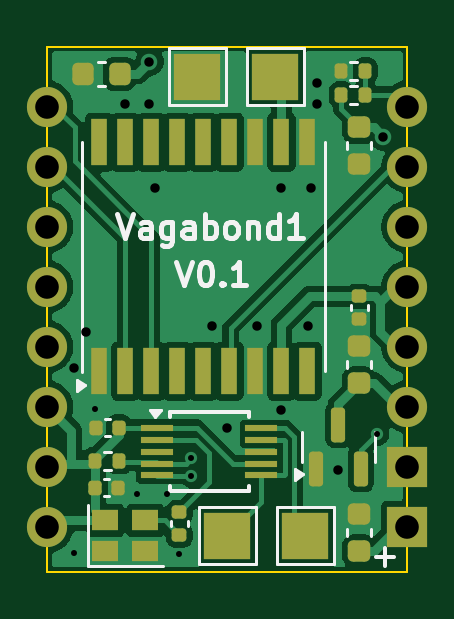
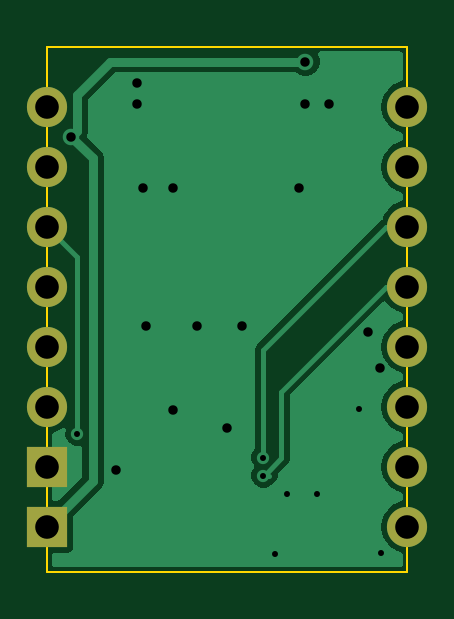
Circuit board: 11 layer files. Board 15.2 x 22.2 mm.
- bottom_copper: vagabond1-B_Cu.gbr (13829 bytes)
- bottom_mask: vagabond1-B_Mask.gbr (1011 bytes)
- paste: vagabond1-B_Paste.gbr (466 bytes)
- bottom_silk: vagabond1-B_Silkscreen.gbr (467 bytes)
- outline: vagabond1-Edge_Cuts.gbr (700 bytes)
- top_copper: vagabond1-F_Cu.gbr (52570 bytes)
- top_mask: vagabond1-F_Mask.gbr (4470 bytes)
- paste: vagabond1-F_Paste.gbr (3722 bytes)
- top_silk: vagabond1-F_Silkscreen.gbr (10758 bytes)
- drill: vagabond1-NPTH.drl (283 bytes)
- drill: vagabond1-PTH.drl (1127 bytes)

=== bottom_copper: vagabond1-B_Cu.gbr (13829 bytes, source omitted) ===
=== bottom_mask: vagabond1-B_Mask.gbr ===
%TF.GenerationSoftware,KiCad,Pcbnew,9.0.8+dfsg-1*%
%TF.CreationDate,2026-10-03T00:29:59-07:00*%
%TF.ProjectId,vagabond1,76616761-626f-46e6-9431-2e6b69636164,rev?*%
%TF.SameCoordinates,Original*%
%TF.FileFunction,Soldermask,Bot*%
%TF.FilePolarity,Negative*%
%FSLAX46Y46*%
G04 Gerber Fmt 4.6, Leading zero omitted, Abs format (unit mm)*
G04 Created by KiCad (PCBNEW 9.0.8+dfsg-1) date 2026-10-03 00:29:59*
%MOMM*%
%LPD*%
G01*
G04 APERTURE LIST*
%ADD10R,1.700000X1.700000*%
%ADD11O,1.700000X1.700000*%
%ADD12C,1.700000*%
G04 APERTURE END LIST*
D10*
%TO.C,J4*%
X146710000Y-107295000D03*
X146710000Y-104755000D03*
D11*
X146710000Y-102215000D03*
X146710000Y-99675000D03*
X146710000Y-97135000D03*
X146710000Y-94595000D03*
X146710000Y-92055000D03*
D12*
X146710000Y-89515000D03*
%TD*%
D11*
%TO.C,J3*%
X131470000Y-107295000D03*
X131470000Y-104755000D03*
X131470000Y-102215000D03*
X131470000Y-99675000D03*
X131470000Y-97135000D03*
X131470000Y-94595000D03*
X131470000Y-92055000D03*
D12*
X131470000Y-89515000D03*
%TD*%
M02*

=== paste: vagabond1-B_Paste.gbr ===
%TF.GenerationSoftware,KiCad,Pcbnew,9.0.8+dfsg-1*%
%TF.CreationDate,2026-10-03T00:29:59-07:00*%
%TF.ProjectId,vagabond1,76616761-626f-46e6-9431-2e6b69636164,rev?*%
%TF.SameCoordinates,Original*%
%TF.FileFunction,Paste,Bot*%
%TF.FilePolarity,Positive*%
%FSLAX46Y46*%
G04 Gerber Fmt 4.6, Leading zero omitted, Abs format (unit mm)*
G04 Created by KiCad (PCBNEW 9.0.8+dfsg-1) date 2026-10-03 00:29:59*
%MOMM*%
%LPD*%
G01*
G04 APERTURE LIST*
G04 APERTURE END LIST*
M02*

=== bottom_silk: vagabond1-B_Silkscreen.gbr ===
%TF.GenerationSoftware,KiCad,Pcbnew,9.0.8+dfsg-1*%
%TF.CreationDate,2026-10-03T00:29:59-07:00*%
%TF.ProjectId,vagabond1,76616761-626f-46e6-9431-2e6b69636164,rev?*%
%TF.SameCoordinates,Original*%
%TF.FileFunction,Legend,Bot*%
%TF.FilePolarity,Positive*%
%FSLAX46Y46*%
G04 Gerber Fmt 4.6, Leading zero omitted, Abs format (unit mm)*
G04 Created by KiCad (PCBNEW 9.0.8+dfsg-1) date 2026-10-03 00:29:59*
%MOMM*%
%LPD*%
G01*
G04 APERTURE LIST*
G04 APERTURE END LIST*
M02*

=== outline: vagabond1-Edge_Cuts.gbr ===
%TF.GenerationSoftware,KiCad,Pcbnew,9.0.8+dfsg-1*%
%TF.CreationDate,2026-10-03T00:29:59-07:00*%
%TF.ProjectId,vagabond1,76616761-626f-46e6-9431-2e6b69636164,rev?*%
%TF.SameCoordinates,Original*%
%TF.FileFunction,Profile,NP*%
%FSLAX46Y46*%
G04 Gerber Fmt 4.6, Leading zero omitted, Abs format (unit mm)*
G04 Created by KiCad (PCBNEW 9.0.8+dfsg-1) date 2026-10-03 00:29:59*
%MOMM*%
%LPD*%
G01*
G04 APERTURE LIST*
%TA.AperFunction,Profile*%
%ADD10C,0.100000*%
%TD*%
G04 APERTURE END LIST*
D10*
X131470000Y-86975000D02*
X146710000Y-86975000D01*
X131470000Y-109200000D02*
X131470000Y-86975000D01*
X146710000Y-86975000D02*
X146710000Y-109200000D01*
X146710000Y-109200000D02*
X131470000Y-109200000D01*
M02*

=== top_copper: vagabond1-F_Cu.gbr (52570 bytes, source omitted) ===
=== top_mask: vagabond1-F_Mask.gbr ===
%TF.GenerationSoftware,KiCad,Pcbnew,9.0.8+dfsg-1*%
%TF.CreationDate,2026-10-03T00:29:59-07:00*%
%TF.ProjectId,vagabond1,76616761-626f-46e6-9431-2e6b69636164,rev?*%
%TF.SameCoordinates,Original*%
%TF.FileFunction,Soldermask,Top*%
%TF.FilePolarity,Negative*%
%FSLAX46Y46*%
G04 Gerber Fmt 4.6, Leading zero omitted, Abs format (unit mm)*
G04 Created by KiCad (PCBNEW 9.0.8+dfsg-1) date 2026-10-03 00:29:59*
%MOMM*%
%LPD*%
G01*
G04 APERTURE LIST*
G04 Aperture macros list*
%AMRoundRect*
0 Rectangle with rounded corners*
0 $1 Rounding radius*
0 $2 $3 $4 $5 $6 $7 $8 $9 X,Y pos of 4 corners*
0 Add a 4 corners polygon primitive as box body*
4,1,4,$2,$3,$4,$5,$6,$7,$8,$9,$2,$3,0*
0 Add four circle primitives for the rounded corners*
1,1,$1+$1,$2,$3*
1,1,$1+$1,$4,$5*
1,1,$1+$1,$6,$7*
1,1,$1+$1,$8,$9*
0 Add four rect primitives between the rounded corners*
20,1,$1+$1,$2,$3,$4,$5,0*
20,1,$1+$1,$4,$5,$6,$7,0*
20,1,$1+$1,$6,$7,$8,$9,0*
20,1,$1+$1,$8,$9,$2,$3,0*%
G04 Aperture macros list end*
%ADD10RoundRect,0.135000X-0.135000X-0.185000X0.135000X-0.185000X0.135000X0.185000X-0.135000X0.185000X0*%
%ADD11RoundRect,0.140000X-0.140000X-0.170000X0.140000X-0.170000X0.140000X0.170000X-0.140000X0.170000X0*%
%ADD12R,0.700000X2.000000*%
%ADD13R,1.100000X0.900000*%
%ADD14R,1.700000X1.700000*%
%ADD15O,1.700000X1.700000*%
%ADD16C,1.700000*%
%ADD17R,1.400000X0.300000*%
%ADD18RoundRect,0.225000X-0.250000X0.225000X-0.250000X-0.225000X0.250000X-0.225000X0.250000X0.225000X0*%
%ADD19RoundRect,0.140000X0.170000X-0.140000X0.170000X0.140000X-0.170000X0.140000X-0.170000X-0.140000X0*%
%ADD20RoundRect,0.225000X0.250000X-0.225000X0.250000X0.225000X-0.250000X0.225000X-0.250000X-0.225000X0*%
%ADD21RoundRect,0.225000X-0.225000X-0.250000X0.225000X-0.250000X0.225000X0.250000X-0.225000X0.250000X0*%
%ADD22R,2.000000X2.000000*%
%ADD23RoundRect,0.135000X0.135000X0.185000X-0.135000X0.185000X-0.135000X-0.185000X0.135000X-0.185000X0*%
%ADD24RoundRect,0.150000X0.150000X-0.587500X0.150000X0.587500X-0.150000X0.587500X-0.150000X-0.587500X0*%
G04 APERTURE END LIST*
D10*
%TO.C,R1*%
X133490000Y-104500000D03*
X134510000Y-104500000D03*
%TD*%
D11*
%TO.C,C8*%
X133530000Y-103100000D03*
X134490000Y-103100000D03*
%TD*%
D12*
%TO.C,U1*%
X133674000Y-100715000D03*
X134774000Y-100715000D03*
X135874000Y-100715000D03*
X136974000Y-100715000D03*
X138074000Y-100715000D03*
X139174000Y-100715000D03*
X140274000Y-100715000D03*
X141374000Y-100715000D03*
X142474000Y-100715000D03*
X142474000Y-91015000D03*
X141374000Y-91015000D03*
X140274000Y-91015000D03*
X139174000Y-91015000D03*
X138074000Y-91015000D03*
X136974000Y-91015000D03*
X135874000Y-91015000D03*
X134774000Y-91015000D03*
X133674000Y-91015000D03*
%TD*%
D13*
%TO.C,X1*%
X133922000Y-108326000D03*
X135622000Y-108326000D03*
X135622000Y-107026000D03*
X133922000Y-107026000D03*
%TD*%
D14*
%TO.C,J4*%
X146710000Y-107295000D03*
X146710000Y-104755000D03*
D15*
X146710000Y-102215000D03*
X146710000Y-99675000D03*
X146710000Y-97135000D03*
X146710000Y-94595000D03*
X146710000Y-92055000D03*
D16*
X146710000Y-89515000D03*
%TD*%
D15*
%TO.C,J3*%
X131470000Y-107295000D03*
X131470000Y-104755000D03*
X131470000Y-102215000D03*
X131470000Y-99675000D03*
X131470000Y-97135000D03*
X131470000Y-94595000D03*
X131470000Y-92055000D03*
D16*
X131470000Y-89515000D03*
%TD*%
D17*
%TO.C,U3*%
X140528000Y-103120000D03*
X140528000Y-103620000D03*
X140528000Y-104120000D03*
X140528000Y-104620000D03*
X140528000Y-105120000D03*
X136128000Y-105120000D03*
X136128000Y-104620000D03*
X136128000Y-104120000D03*
X136128000Y-103620000D03*
X136128000Y-103120000D03*
%TD*%
D18*
%TO.C,C1*%
X144678000Y-108324000D03*
X144678000Y-106774000D03*
%TD*%
D19*
%TO.C,C2*%
X144678000Y-97544000D03*
X144678000Y-98504000D03*
%TD*%
D20*
%TO.C,C3*%
X144678000Y-90391000D03*
X144678000Y-91941000D03*
%TD*%
D21*
%TO.C,C4*%
X134531000Y-88118000D03*
X132981000Y-88118000D03*
%TD*%
D18*
%TO.C,C5*%
X144678000Y-101212000D03*
X144678000Y-99662000D03*
%TD*%
D19*
%TO.C,C6*%
X137058000Y-106688000D03*
X137058000Y-107648000D03*
%TD*%
D11*
%TO.C,C7*%
X134462000Y-105644000D03*
X133502000Y-105644000D03*
%TD*%
D22*
%TO.C,J1*%
X141122000Y-88245000D03*
%TD*%
%TO.C,J2*%
X137820000Y-88245000D03*
%TD*%
%TO.C,J5*%
X142392000Y-107676000D03*
%TD*%
%TO.C,J6*%
X139090000Y-107676000D03*
%TD*%
D23*
%TO.C,R2*%
X143914000Y-89007000D03*
X144934000Y-89007000D03*
%TD*%
%TO.C,R3*%
X143914000Y-87991000D03*
X144934000Y-87991000D03*
%TD*%
D24*
%TO.C,U2*%
X143789000Y-102977000D03*
X144739000Y-104852000D03*
X142839000Y-104852000D03*
%TD*%
M02*

=== paste: vagabond1-F_Paste.gbr (3722 bytes, source withheld) ===
=== top_silk: vagabond1-F_Silkscreen.gbr (10758 bytes, source omitted) ===
=== drill: vagabond1-NPTH.drl ===
M48
; DRILL file {KiCad 9.0.8+dfsg-1} date 2026-10-03T00:30:06-0700
; FORMAT={-:-/ absolute / metric / decimal}
; #@! TF.CreationDate,2026-10-03T00:30:06-07:00
; #@! TF.GenerationSoftware,Kicad,Pcbnew,9.0.8+dfsg-1
; #@! TF.FileFunction,NonPlated,1,2,NPTH
FMAT,2
METRIC
%
G90
G05
M30

=== drill: vagabond1-PTH.drl ===
M48
; DRILL file {KiCad 9.0.8+dfsg-1} date 2026-10-03T00:30:06-0700
; FORMAT={-:-/ absolute / metric / decimal}
; #@! TF.CreationDate,2026-10-03T00:30:06-07:00
; #@! TF.GenerationSoftware,Kicad,Pcbnew,9.0.8+dfsg-1
; #@! TF.FileFunction,Plated,1,2,PTH
FMAT,2
METRIC
; #@! TA.AperFunction,Plated,PTH,ViaDrill
T1C0.254
; #@! TA.AperFunction,Plated,PTH,ViaDrill
T2C0.400
; #@! TA.AperFunction,Plated,PTH,ComponentDrill
T3C1.000
%
G90
G05
T1
X132.6Y-108.4
X133.5Y-102.3
X135.28Y-105.898
X136.55Y-105.898
X137.058Y-108.438
X137.566Y-104.374
X137.566Y-105.136
X145.44Y-103.358
T2
X132.613Y-100.564
X133.121Y-99.04
X134.772Y-89.388
X135.788Y-87.61
X135.788Y-89.388
X136.042Y-92.944
X138.455Y-98.786
X139.09Y-103.104
X140.36Y-98.786
X141.376Y-92.944
X141.376Y-102.342
X142.519Y-98.786
X142.646Y-92.944
X142.9Y-88.499
X142.9Y-89.388
X143.789Y-104.882
X145.694Y-90.785
T3
X131.47Y-89.515
X131.47Y-92.055
X131.47Y-94.595
X131.47Y-97.135
X131.47Y-99.675
X131.47Y-102.215
X131.47Y-104.755
X131.47Y-107.295
X146.71Y-89.515
X146.71Y-92.055
X146.71Y-94.595
X146.71Y-97.135
X146.71Y-99.675
X146.71Y-102.215
X146.71Y-104.755
X146.71Y-107.295
M30
